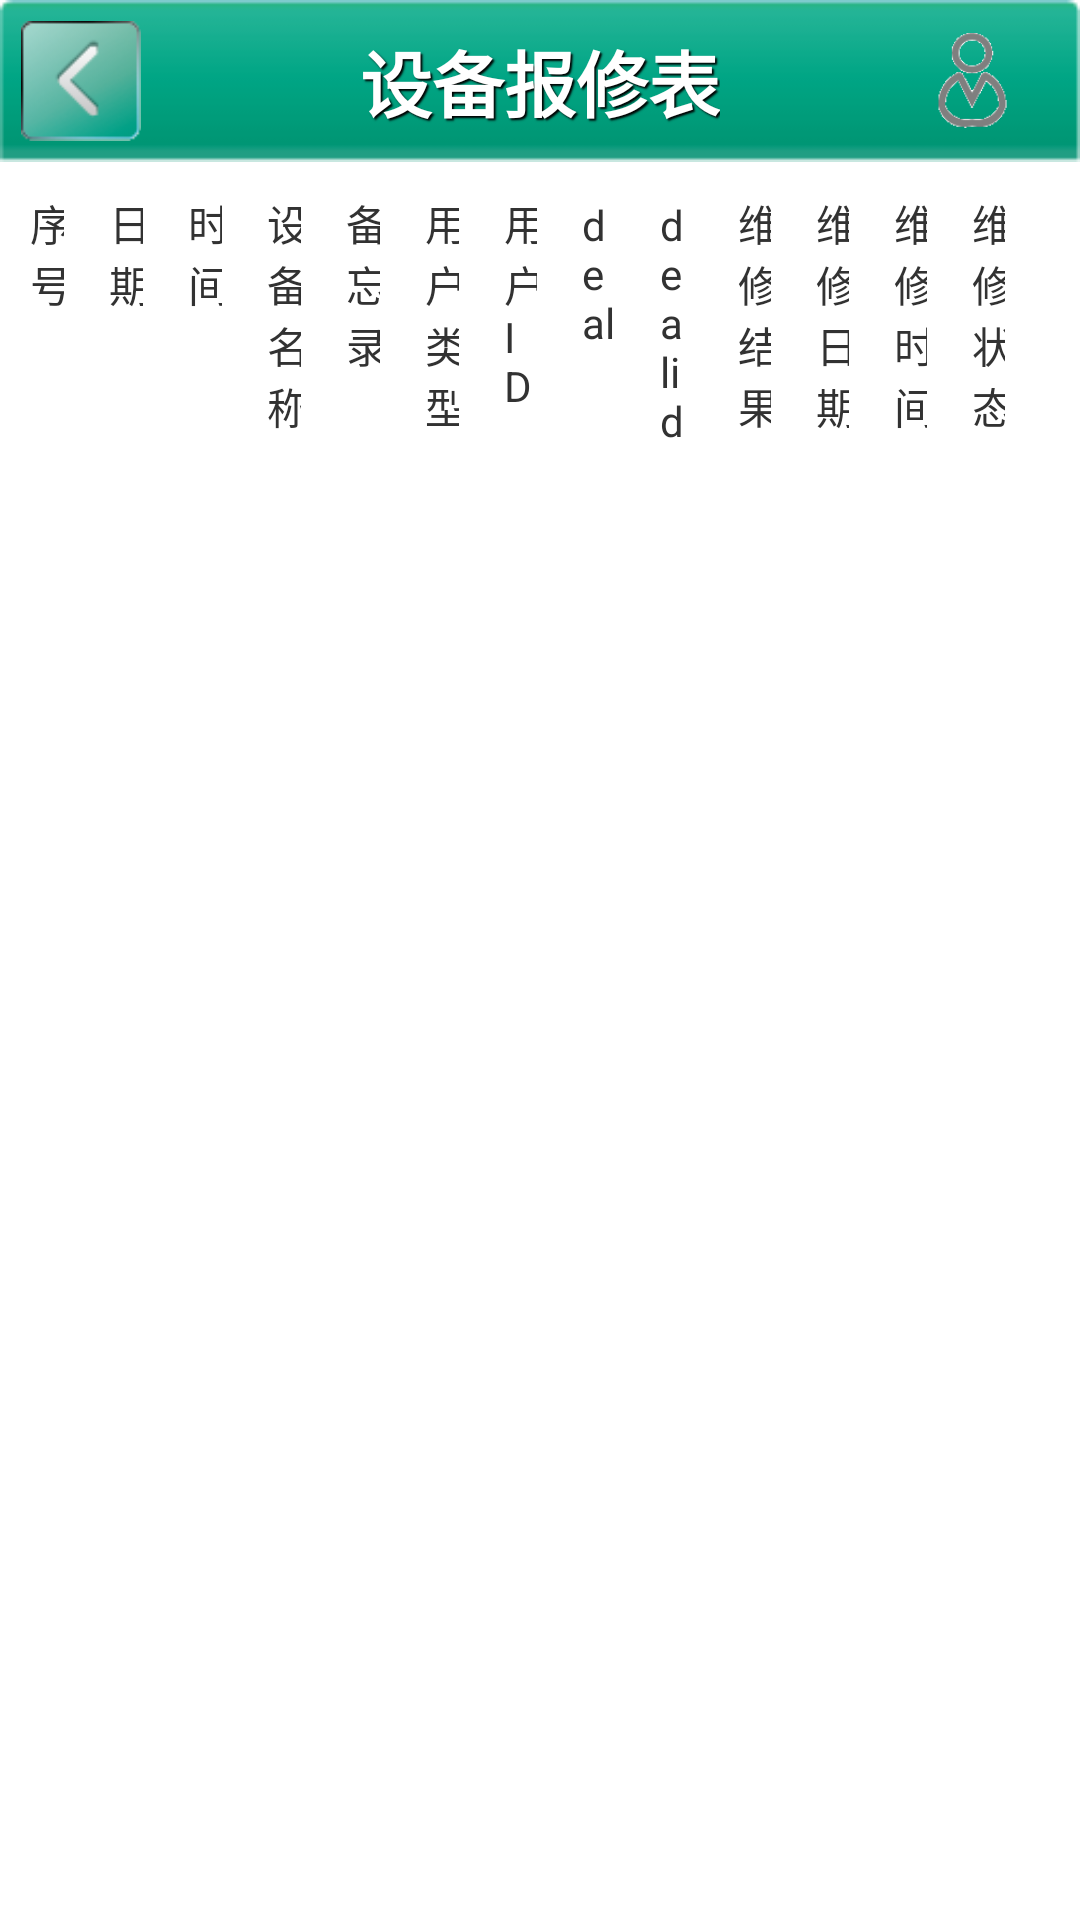

Produce the Android XML layout that renders to this screen, including the resource entries it uses.
<!-- AndroidManifest.xml: application theme AppTheme -->
<!-- res/layout/repair_info.xml -->
<LinearLayout xmlns:android="http://schemas.android.com/apk/res/android"
    xmlns:tools="http://schemas.android.com/tools"
    android:layout_width="match_parent"
    android:layout_height="match_parent"
    android:orientation="vertical">
    <include layout="@layout/view_title"/>
    <include layout="@layout/repair_title"/>
   
    <LinearLayout 
        android:id="@+id/linearele"
        android:layout_width="fill_parent"
        android:layout_height="fill_parent"
        >
        
        <ListView
        android:id="@+id/lsrepair"
        android:layout_width="fill_parent"
        android:layout_height="wrap_content"
        android:dividerHeight="1.5px"
        android:divider="@drawable/lightgray"
        android:headerDividersEnabled="true"/>
        
    </LinearLayout>
    

</LinearLayout>
<!-- res/layout/view_title.xml (included above) -->
<?xml version="1.0" encoding="utf-8"?>
<RelativeLayout xmlns:android="http://schemas.android.com/apk/res/android"
    android:layout_width="match_parent"
    android:layout_height="wrap_content"
    android:background="@drawable/titlebar"
    android:orientation="horizontal" >
    
    <ImageButton 
        android:id="@+id/backbutton"
        android:layout_width="40dp"
        android:layout_height="40dp"
        android:layout_margin="7dp"
        android:layout_marginLeft="10dp"
        android:background="@drawable/back"
        android:layout_alignParentLeft="true"
        />
    
    <TextView
        android:id="@+id/title"
        android:layout_centerInParent="true"
        android:text="设备报修表"
        style="@style/activity_title_text" />
    
    <ImageButton
        android:id="@+id/functionbutton"
        android:layout_width="32dip"
        android:layout_height="32dip"
        android:background="@drawable/user"
        android:layout_alignParentRight="true"
        android:layout_centerVertical="true"
        android:layout_marginRight="20dp"/>
    
</RelativeLayout>
<!-- res/layout/repair_title.xml (included above) -->
<?xml version="1.0" encoding="utf-8"?>
<LinearLayout xmlns:android="http://schemas.android.com/apk/res/android"
    android:layout_width="match_parent"
    android:layout_height="wrap_content"
    android:padding="10dp"
    android:orientation="horizontal">
    
    <TextView
        android:id="@+id/equipment1"
        style="@style/titlestyle"
        android:text="序号"
        >  
    </TextView>
    
    <TextView
        android:id="@+id/equipment2"
        style="@style/titlestyle"
        android:text="日期">  
    </TextView>
  
    <TextView
        android:id="@+id/equipment3"
        style="@style/titlestyle"
        android:text="时间">
        
    </TextView>
    
    <TextView
        android:id="@+id/equipment4"
        style="@style/titlestyle"
        android:text="设备名称">
    </TextView>
    
    <TextView
        android:id="@+id/equipment5"
        style="@style/titlestyle"
        android:text="备忘录">  
    </TextView>
    
    <TextView
        android:id="@+id/equipment6"
        style="@style/titlestyle"
        android:text="用户类型">  
    </TextView>
    
    <TextView
        android:id="@+id/equipment7"
        style="@style/titlestyle"
        android:text="用户ID">  
    </TextView>
    
    <TextView
        android:id="@+id/equipment8"
        style="@style/titlestyle"
        android:text="deal">  
    </TextView>
    
    <TextView
        android:id="@+id/equipment9"
        style="@style/titlestyle"
        android:text="dealid">  
    </TextView>
    
    <TextView
        android:id="@+id/equipment10"
        style="@style/titlestyle"
        android:text="维修结果">  
    </TextView>
    
    <TextView
        android:id="@+id/equipment11"
        style="@style/titlestyle"
        android:text="维修日期">  
    </TextView>
    
    <TextView
        android:id="@+id/equipment12"
        style="@style/titlestyle"
        android:text="维修时间">  
    </TextView>
    
    <TextView
        android:id="@+id/equipment13"
        style="@style/titlestyle"
        android:text="维修状态">  
    </TextView>
    

</LinearLayout>
<!-- resources referenced by this layout -->
<resources>
  <!-- drawable back: png bitmap (drawable-mdpi, 3841 bytes) -->
  <!-- drawable titlebar: png bitmap (drawable-mdpi, 482 bytes) -->
  <!-- drawable user: png bitmap (drawable-mdpi, 1930 bytes) -->
  <style name="activity_title_text">
          <item name="android:layout_width">wrap_content</item>
          <item name="android:layout_height">wrap_content</item>
          <item name="android:gravity">center</item>
          <item name="android:text">@string/app_name</item>
          <item name="android:textColor">#ffffff</item>
          <item name="android:textSize">24sp</item>
          <item name="android:textStyle">bold</item>
          <item name="android:shadowColor">#ff000000</item>
          <item name="android:shadowDx">2</item>
          <item name="android:shadowDy">2</item>
          <item name="android:shadowRadius">1</item>
      </style>
  <style name="titlestyle">
          <item name="android:layout_width">fill_parent</item>
          <item name="android:layout_height">wrap_content</item>
          <item name="android:layout_weight">1</item>
          <item name="android:paddingRight">15dp</item>
          <item name="android:textSize">14dp</item> 
      </style>
  <style name="AppTheme" parent="AppBaseTheme">
       	<item name="android:windowNoTitle">true</item>
          
      </style>
  <string name="app_name">D&amp;E管理系统</string>
  <style name="AppBaseTheme" parent="android:Theme.Light">
          
      </style>
</resources>
